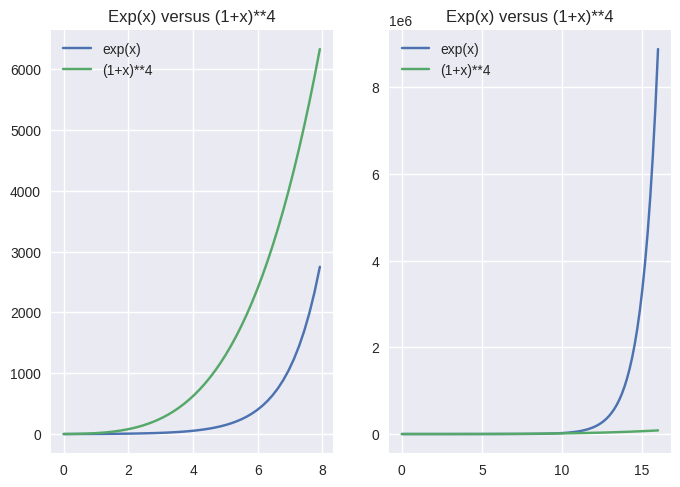
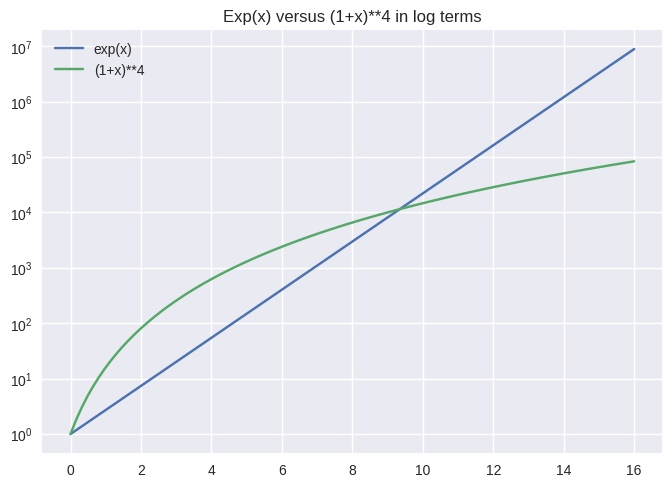

These figures' Python source, in order:
# initializations
import numpy as np
import math
import matplotlib.pyplot as plt
from numpy.polynomial import Polynomial as P
from time import time as T

def taylor_exp(order,x):
    inv_factorial = 1
    coef = np.ones(order+1)
    for n in range(1,order+1):
        inv_factorial /=  n
        coef[n] = inv_factorial
    return P(coef)(x)

def taylor_exp_fast(order,x):
    estimate = new_term = 1
    for n in range(1,order+1):
        new_term *= x/n
        estimate += new_term
    return estimate  

for order,x in ((20,5),(30,10)):
    print('Comparisons for exp(',x,'):')
    iters,tic = 1000,T()
    for iter in range(iters): taylor_exp(order,x)
    print(taylor_exp(order,x),'using taylor_exp with order',order,', in time',T()-tic); tic=T()
    for iter in range(iters): taylor_exp_fast(order,x)
    print(taylor_exp_fast(order,x),'using taylor_exp_fast with order',order,', in time',T()-tic,'\n')

def taylor_exp_flexible(x,tol=1E-16):
    estimate = new_term = 1
    for n in range(1,150):
        new_term *= x/n
        estimate += new_term
        if abs(new_term)  < tol * estimate:
            break
    return estimate,n 

for x in (3,30):  
    print('Comparisons for exp(',x,'):')
    order,iters,tic = 40,1000,T()
    for iter in range(iters): taylor_exp_fast(order,x)
    print(taylor_exp_fast(order,x),'using taylor_exp_fast with order',order,', in time',T()-tic); tic = T()
    order = 120
    for iter in range(iters): taylor_exp_fast(order,x)
    print(taylor_exp_fast(order,x),'using taylor_exp_fast with order',order,', in time',T()-tic); tic = T()
    estimate,n = taylor_exp_flexible(x)
    for iter in range(iters): taylor_exp_flexible(x)
    print(estimate,'using taylor_exp_flexible with order',n,', in time',T()-tic,'\n')

inv_factorial = 1
tol = 2E-16
for n in range(1,100):
    inv_factorial /= n
    if inv_factorial < tol:
        break
print('For mantissa < 1, order',n,'suffices to make last term <',tol)

def taylor_exp_better(x,tol=1E-15):
    mantissa,exponent = math.frexp(x)
    new_term = mantissa
    estimate = 1 + new_term 
    for n in range(2,19):
        new_term *= mantissa/n
        estimate += new_term
    for m in range(exponent):
        estimate *= estimate
    return estimate,n  

x = 30
print('Comparisons for exp(',x,'):')
iters,tic=1000,T()
for iter in range(iters): taylor_exp_flexible(x)
print(taylor_exp_flexible(x),'using taylor_exp_flexible in time',T()-tic); tic = T()
for iter in range(iters): taylor_exp_better(x)
print(taylor_exp_better(x),'using taylor_exp_better in time',T()-tic)

def taylor_exp_better(x,tol=1E-15):
    mantissa,exponent = math.frexp(x)
    new_term = mantissa
    estimate = 1 + new_term 
    for n in range(2,19):
        new_term *= mantissa/n
        estimate += new_term
    for m in range(exponent):
        estimate *= estimate
    return estimate

num = 1000
max_rel_diverge = sum_rel_diverge = 0
for x in np.linspace(0.5,10,num):
    estimate = taylor_exp_better(x)
    rel_diverge = abs(estimate/math.exp(x) - 1)
    if rel_diverge > max_rel_diverge:
        max_rel_diverge = rel_diverge
    sum_rel_diverge += rel_diverge
rd_avg = round(sum_rel_diverge/num,16)
rd_max = round(max_rel_diverge,16)
print('Relative divergence of taylor_exp_better from math.exp averages',rd_avg,'with maximum',rd_max)
iters = 10000
for x in 3,30:
    print('\nComparisons for exp(',x,'):')
    tic = T()
    for iter in range(iters): np.exp(x)
    print(np.exp(x),'using np.exp in time',T()-tic); tic = T();
    for iter in range(iters): math.exp(x)
    print(math.exp(x),'using math.exp in time',T()-tic)

print('Relative divergence from true e:')
n = 1
for m in range(1,15):
    n *= 2
    e_approx = 1 + 1/(n-0.5)
    for k in range(m):
        e_approx *= e_approx
    rel_diverge = e_approx/math.e - 1
    print('n =',n,':',round(rel_diverge,10))

print('Relative divergence from true e:')
n = 1
for m in range(1,15):
    n *= 2
    e_approx = 1 + 1/(n - 0.5)
    for k in range(m):
        e_approx *= e_approx
    rel_diverge = e_approx/math.e - 1
    print('n =',n,':',round(rel_diverge,10))

print('Relative divergence from true e:')
n = 1
for m in range(1,15):
    n *= 2
    e_approx = 1 + 1/(n-0.5)
    e_approx2 = 1 + 1/n
    for k in range(m):
        e_approx *= e_approx
        e_approx2 *= e_approx2
    rel_diverge = e_approx/np.e - 1
    rel_diverge2 = e_approx2/np.e - 1
    print('n =',n,':',round(rel_diverge,6),'   ',round(rel_diverge2,6))

print('Relative divergence from true e for Taylor expansion:')
max_order = 18
estimate = new_term = 1
for n in range(1,max_order+1):
    new_term *= 1/n
    estimate += new_term
    rel_diverge = estimate/np.e - 1
    print('order =',n,':',round(rel_diverge,17))

power = 4  # experiment with different powers
num = 100
x = np.linspace(0,power**2,num)
y = np.exp(x)
z = 1
for i in range(power):
    z *= 1 + x
half = slice(0,num//2)
plt.style.use("seaborn-v0_8")
plt.subplot(1,2,1)
plt.title('Exp(x) versus (1+x)**'+str(power))
plt.plot(x[half],y[half],x[half],z[half])
plt.legend(labels=('exp(x)','(1+x)**'+str(power)))
plt.subplot(1,2,2)
plt.title('Exp(x) versus (1+x)**'+str(power))
plt.plot(x,y,x,z)
plt.legend(labels=('exp(x)','(1+x)**'+str(power)))
plt.show()

power = 4  # experiment with different powers
num = 100
x = np.linspace(0,power**2,num)
y = np.exp(x)
z = 1
for i in range(power):
    z *= 1 + x
half = slice(0,num//2)
plt.title('Exp(x) versus (1+x)**'+str(power)+' in log terms')
plt.semilogy(x,np.exp(x),label='exp(x)')
plt.semilogy(x,(1+x)**power,label='(1+x)**'+str(power))
plt.legend()
plt.show()

x = np.geomspace(1E-30,1E30,1000)  # keep the ratio of neighboring terms constant
diverge = np.exp(np.log(x)) - x
abs_rel_diverge = np.abs(diverge) / x
mean_rd = np.mean(abs_rel_diverge)   # np.mean computes the average value of an ndarray
max_rd = np.max(abs_rel_diverge)
print('Relative divergence of ln(exp(x)) from x averages',round(mean_rd,16),'with maximum',round(max_rd,16))

def doubling_time(growth_rate,isContinuous):
    if isContinuous:
        return np.log(2) / growth_rate
    else:
        return np.log(2) / np.log(1 + growth_rate)

print('Years needed to double for various growth rates g in years')
print('  g  Continuous  Yearly  Rule of 70')
for g in np.linspace(0.01,0.15,15):
    years1 = round(doubling_time(g,True),1)
    years2 = round(doubling_time(g,False),1)
    years3 = round(0.70 / g,1)
    print(round(g,2),'   ',years1,'    ',years2,'    ',years3)

print('Years needed to double for various growth rates g in years')
print('  g  Continuous  Yearly  Rule of 70')
for g in np.linspace(0.01,0.15,15):
    years1 = round(doubling_time(g,True),1)
    years2 = round(doubling_time(g,False),1)
    years3 = round(0.70 / g,1)
    print('{0:4}'.format(round(g,2)),'   ','{0:4}'.format(years1),'    ','{0:4}'.format(years2),'    ','{0:4}'.format(years3))

print('Years needed to double for various growth rates g in years')
print('  g  Continuous  Yearly  Rule of 70')
for g in np.linspace(0.01,0.15,15):
    years1 = round(doubling_time(g,True),1)
    years2 = round(doubling_time(g,False),1)
    years3 = round(0.70 / g,1)
    # print('{0:4.2f}'.format(g),'   ','{0:4.1f}'.format(years1),'    ','{0:4.1f}'.format(years2),'    ','{0:4.1f}'.format(years3))
    # format '{0:n}' reserves n spaces even if not needed, so we can repalce preceding line with linel below
    print('{0:4.2f}'.format(g),'{0:8.1f}'.format(years1),'{0:9.1f}'.format(years2),'{0:9.1f}'.format(years3))
